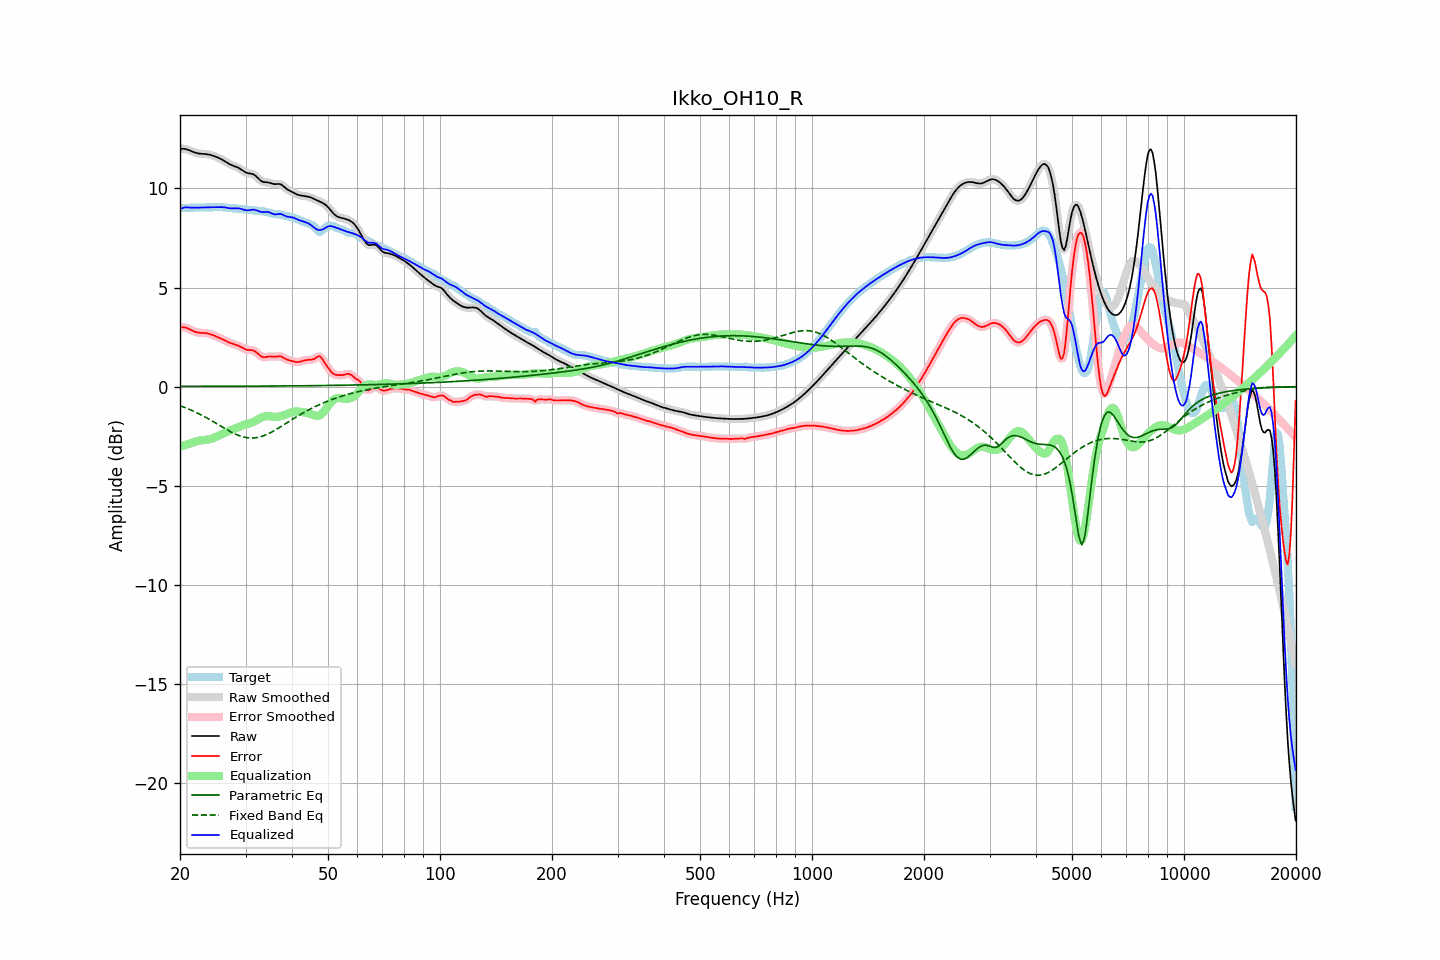

The table this chart was drawn from, first rows:
frequency, raw, error, smoothed, error_smoothed, equalization, parametric_eq, fixed_band_eq, equalized_raw, equalized_smoothed, target
20.00, 11.99, 2.99, 11.99, 2.99, -3.03, 0.01, -0.96, 8.96, 8.96, 9.00
20.20, 12.00, 2.99, 12.00, 2.99, -3.00, 0.01, -0.99, 9.00, 9.00, 9.00
20.40, 12.00, 2.99, 12.00, 2.99, -2.98, 0.01, -1.02, 9.02, 9.02, 9.01
20.61, 12.00, 2.99, 11.99, 2.98, -2.96, 0.01, -1.06, 9.04, 9.04, 9.01
20.81, 11.98, 2.96, 11.98, 2.96, -2.93, 0.01, -1.09, 9.04, 9.04, 9.01
21.02, 11.95, 2.93, 11.95, 2.93, -2.91, 0.01, -1.12, 9.04, 9.04, 9.02
21.23, 11.92, 2.89, 11.92, 2.89, -2.88, 0.01, -1.15, 9.04, 9.04, 9.03
21.44, 11.88, 2.85, 11.88, 2.85, -2.86, 0.01, -1.19, 9.03, 9.03, 9.03
21.66, 11.85, 2.81, 11.85, 2.81, -2.82, 0.01, -1.23, 9.03, 9.03, 9.03
21.87, 11.82, 2.78, 11.82, 2.78, -2.79, 0.01, -1.26, 9.03, 9.03, 9.04
22.09, 11.79, 2.75, 11.79, 2.75, -2.76, 0.01, -1.30, 9.03, 9.03, 9.04
22.31, 11.77, 2.73, 11.77, 2.73, -2.74, 0.01, -1.34, 9.03, 9.03, 9.04
22.54, 11.76, 2.72, 11.76, 2.72, -2.73, 0.01, -1.38, 9.03, 9.03, 9.04
22.76, 11.75, 2.71, 11.75, 2.71, -2.72, 0.01, -1.42, 9.04, 9.04, 9.04
22.99, 11.75, 2.71, 11.75, 2.71, -2.71, 0.01, -1.46, 9.04, 9.04, 9.04
23.22, 11.74, 2.70, 11.74, 2.70, -2.70, 0.01, -1.51, 9.04, 9.04, 9.04
23.45, 11.73, 2.70, 11.73, 2.70, -2.69, 0.01, -1.55, 9.04, 9.04, 9.04
23.69, 11.72, 2.69, 11.72, 2.69, -2.68, 0.01, -1.60, 9.05, 9.05, 9.04
23.92, 11.71, 2.67, 11.71, 2.67, -2.66, 0.01, -1.64, 9.05, 9.05, 9.04
24.16, 11.69, 2.65, 11.69, 2.64, -2.64, 0.01, -1.69, 9.05, 9.05, 9.04
24.40, 11.67, 2.62, 11.67, 2.62, -2.61, 0.01, -1.74, 9.05, 9.05, 9.05
24.65, 11.64, 2.58, 11.64, 2.58, -2.58, 0.01, -1.78, 9.05, 9.05, 9.06
24.89, 11.61, 2.55, 11.61, 2.55, -2.55, 0.01, -1.83, 9.06, 9.06, 9.06
25.14, 11.58, 2.51, 11.58, 2.51, -2.52, 0.01, -1.88, 9.06, 9.06, 9.06
25.39, 11.54, 2.48, 11.54, 2.48, -2.48, 0.02, -1.93, 9.06, 9.06, 9.07
25.65, 11.50, 2.44, 11.50, 2.44, -2.44, 0.02, -1.98, 9.06, 9.06, 9.06
25.91, 11.46, 2.41, 11.46, 2.41, -2.40, 0.02, -2.03, 9.06, 9.06, 9.06
26.16, 11.42, 2.37, 11.42, 2.37, -2.36, 0.02, -2.07, 9.05, 9.05, 9.05
26.43, 11.37, 2.33, 11.37, 2.33, -2.33, 0.02, -2.12, 9.04, 9.04, 9.04
26.69, 11.31, 2.29, 11.31, 2.29, -2.29, 0.02, -2.17, 9.03, 9.03, 9.03
26.96, 11.26, 2.25, 11.26, 2.25, -2.25, 0.02, -2.21, 9.01, 9.01, 9.02
27.23, 11.22, 2.21, 11.22, 2.21, -2.22, 0.02, -2.26, 9.00, 9.00, 9.01
27.50, 11.18, 2.18, 11.18, 2.18, -2.19, 0.02, -2.30, 8.99, 8.99, 9.00
27.77, 11.15, 2.15, 11.15, 2.15, -2.16, 0.02, -2.34, 8.99, 8.99, 9.00
28.05, 11.12, 2.13, 11.12, 2.13, -2.13, 0.02, -2.38, 8.99, 8.99, 8.99
28.33, 11.09, 2.10, 11.09, 2.10, -2.09, 0.02, -2.42, 9.00, 9.00, 8.99
28.62, 11.05, 2.07, 11.05, 2.07, -2.06, 0.02, -2.45, 9.00, 8.99, 8.98
28.90, 11.01, 2.04, 11.01, 2.04, -2.02, 0.02, -2.48, 8.99, 8.98, 8.97
29.19, 10.96, 1.99, 10.95, 1.99, -1.99, 0.02, -2.51, 8.97, 8.97, 8.96
29.48, 10.90, 1.95, 10.90, 1.95, -1.95, 0.02, -2.53, 8.94, 8.94, 8.95
29.78, 10.85, 1.91, 10.85, 1.91, -1.93, 0.02, -2.55, 8.92, 8.92, 8.94
30.08, 10.80, 1.87, 10.81, 1.88, -1.90, 0.02, -2.57, 8.90, 8.90, 8.93
30.38, 10.77, 1.85, 10.78, 1.86, -1.88, 0.02, -2.58, 8.90, 8.90, 8.92
30.68, 10.76, 1.85, 10.76, 1.85, -1.86, 0.02, -2.59, 8.90, 8.90, 8.91
30.99, 10.75, 1.85, 10.75, 1.84, -1.83, 0.02, -2.60, 8.92, 8.91, 8.91
31.30, 10.73, 1.84, 10.73, 1.83, -1.81, 0.02, -2.59, 8.93, 8.93, 8.90
31.61, 10.70, 1.81, 10.69, 1.81, -1.77, 0.02, -2.59, 8.93, 8.93, 8.89
31.93, 10.64, 1.76, 10.64, 1.76, -1.73, 0.02, -2.58, 8.91, 8.91, 8.88
32.24, 10.56, 1.70, 10.56, 1.69, -1.68, 0.02, -2.57, 8.89, 8.88, 8.87
32.57, 10.48, 1.62, 10.48, 1.62, -1.63, 0.02, -2.55, 8.85, 8.85, 8.86
32.89, 10.41, 1.55, 10.41, 1.56, -1.59, 0.03, -2.53, 8.82, 8.83, 8.86
33.22, 10.36, 1.51, 10.36, 1.51, -1.55, 0.03, -2.51, 8.81, 8.81, 8.85
33.55, 10.32, 1.48, 10.33, 1.49, -1.52, 0.03, -2.48, 8.80, 8.81, 8.84
33.89, 10.31, 1.49, 10.31, 1.49, -1.50, 0.03, -2.45, 8.81, 8.81, 8.83
34.23, 10.31, 1.50, 10.31, 1.50, -1.49, 0.03, -2.41, 8.82, 8.82, 8.81
34.57, 10.30, 1.52, 10.30, 1.51, -1.49, 0.03, -2.38, 8.81, 8.80, 8.78
34.92, 10.28, 1.52, 10.28, 1.52, -1.50, 0.03, -2.34, 8.78, 8.78, 8.76
35.27, 10.25, 1.52, 10.25, 1.52, -1.51, 0.03, -2.29, 8.74, 8.74, 8.74
35.62, 10.23, 1.51, 10.23, 1.51, -1.52, 0.03, -2.25, 8.71, 8.71, 8.72
35.97, 10.22, 1.51, 10.22, 1.51, -1.53, 0.03, -2.20, 8.69, 8.69, 8.71
... 635 more rows
